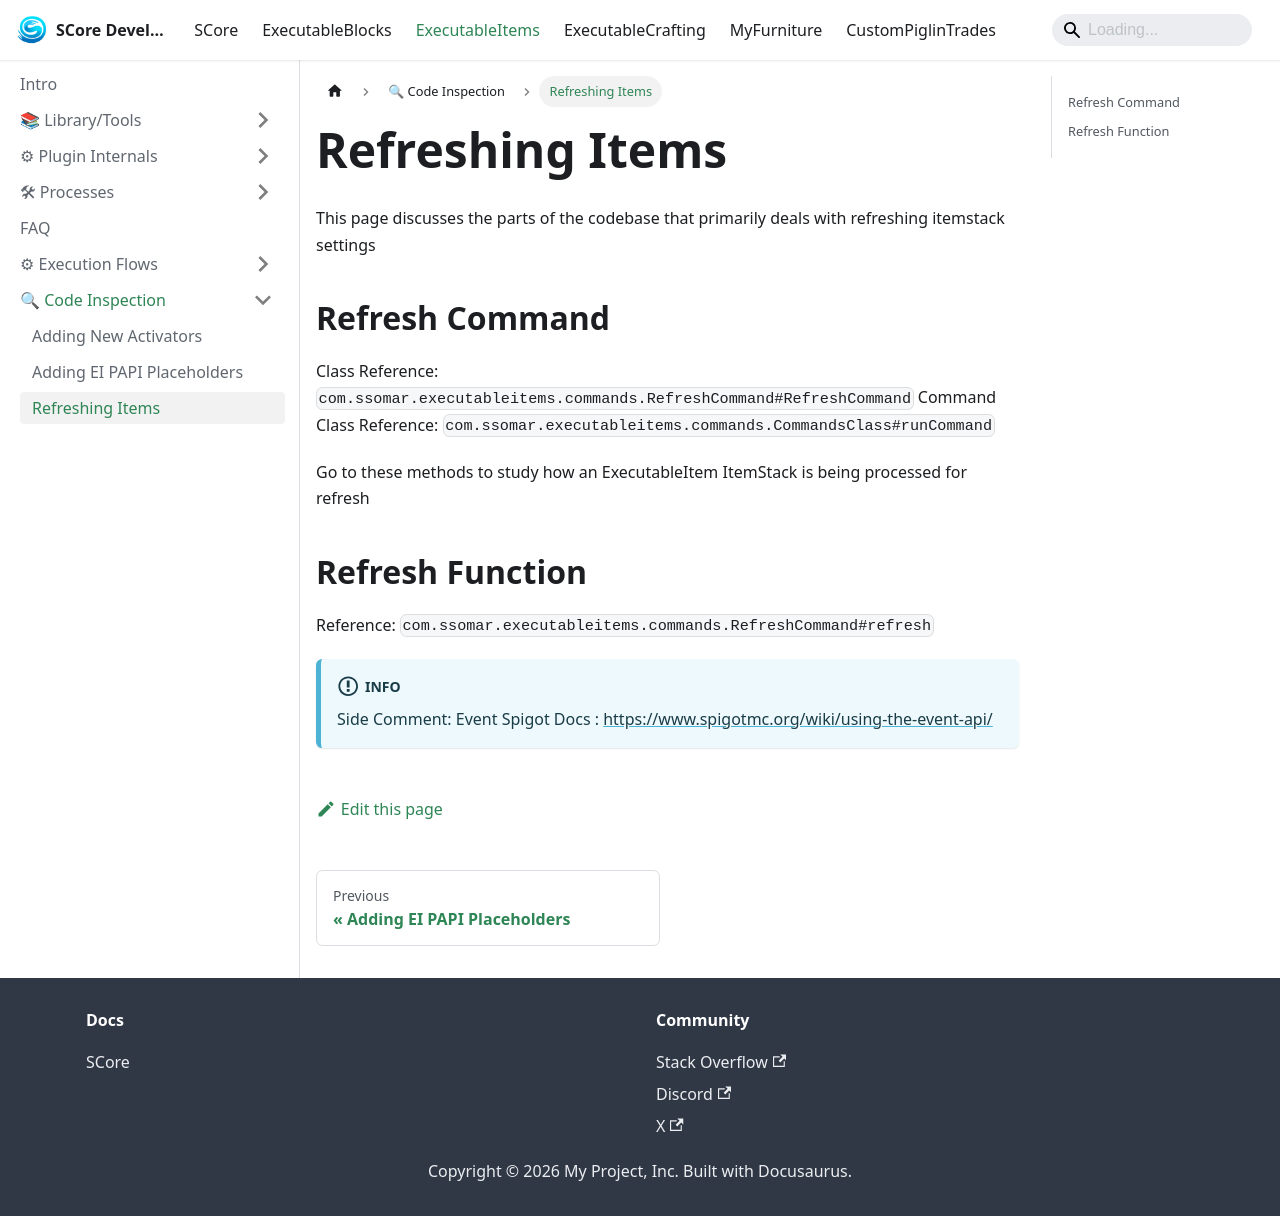

repository: Ssomar-Developement/SCore-Documentation · page: docs/executableitems/code_inspection/refreshing_items/index.html · generator: docusaurus

# Refreshing Items

This page discusses the parts of the codebase that primarily deals with refreshing itemstack settings

## Refresh Command

Class Reference: `com.ssomar.executableitems.commands.RefreshCommand#RefreshCommand`
Command Class Reference: `com.ssomar.executableitems.commands.CommandsClass#runCommand`

Go to these methods to study how an ExecutableItem ItemStack is being processed for refresh

## Refresh Function

Reference: `com.ssomar.executableitems.commands.RefreshCommand#refresh`

:::info
Side Comment: Event Spigot Docs : https://www.spigotmc.org/wiki/using-the-event-api/
:::
